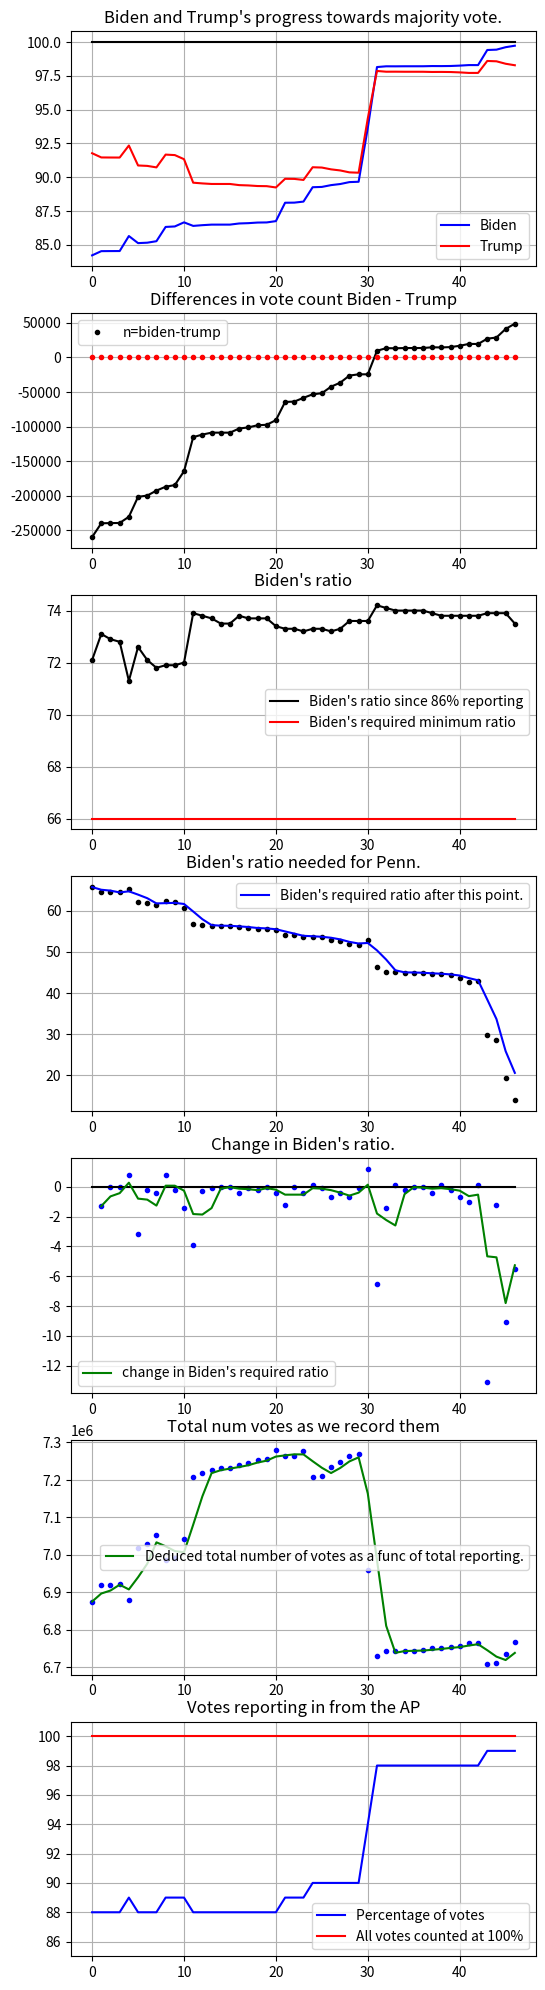

Reproduce this figure in Python.
from matplotlib import pyplot

print("Pennsylvania")

BIDEN_INITIAL = 2805000
TRUMP_INITIAL = 3120000

REPORTING_INITIAL = .86

TOTAL_INITIAL = (BIDEN_INITIAL + TRUMP_INITIAL) / REPORTING_INITIAL

VERBOSE = True

reporting = [
    .88, .88, .88, .88, .89, .88, .88, .88, .89, .89, .89,
    .88, .88, .88, .88, .88, .88, .88, .88, .88, .88, .89,
    .89, .89, .90, .90, .90, .90, .90, .90, .94, .98, .98,
    .98, .98, .98, .98, .98, .98, .98, .98, .98, .98, .99,
    .99, .99, .99
]

bidens = [
    2895441, 2924362, 2925483, 2926112, 2946881, 2987385, 2993438, 3006818, 3015721, 3019142, 3051565,
    3113911, 3120731, 3125766, 3127552, 3127743, 3134290, 3137658, 3142463, 3143750, 3157309, 3199756,
    3200489, 3209598, 3217079, 3219263, 3235017, 3243717, 3255710, 3258529, 3258529, 3302987, 3310574,
    3310778, 3311673, 3311780, 3311927, 3315158, 3315521, 3316645, 3319552, 3324096, 3324151, 3334633,
    3337069, 3355387, 3373773
]
trumps = [
    3154969, 3163949, 3164810, 3165278, 3177086, 3188778, 3192980, 3199203, 3202481, 3203544, 3215983,
    3229011, 3232131, 3234380, 3236175, 3236368, 3236928, 3238682, 3240387, 3240998, 3247875, 3264017,
    3264209, 3267879, 3270295, 3270885, 3277202, 3280102, 3281842, 3282842, 3282842, 3293239, 3297096,
    3297454, 3298011, 3298107, 3298207, 3300413, 3300980, 3301601, 3302630, 3304471, 3304619, 3307459,
    3308192, 3314164, 3324864
]

assert all([i <= 1.0 for i in reporting]), "Forgot a decimal?"
assert len(reporting) == len(bidens)
assert len(bidens) == len(trumps)
for i in range(1, len(bidens)):
    assert bidens[i] >= bidens[i - 1]
    assert trumps[i] >= trumps[i - 1]


print("=" * 60)
print()

biden_percentages = []
trump_percentages = []

ratios = []
new_ratios = []


totals = []
races = []


for i in range(len(reporting)):

    biden_diff = bidens[i] - BIDEN_INITIAL
    trump_diff = trumps[i] - TRUMP_INITIAL
    
    race = bidens[i] - trumps[i]
    races += [race]


    ratio = biden_diff / (biden_diff + trump_diff)
    ratio = round(ratio, 3)
    ratios += [ratio]

    # if SHORTERN_PRINTS:
    print(f'Iteration {i} reporting at {int(reporting[i] * 100)}%. \n'
          f'Biden\'s ratio: {round(ratio * 100, 3)}% of the new vote since the 86% reporting. '
          # f'Above threshold: {ratio > 0.66}.'
          )
    if VERBOSE:
        print()
    # print(f"Biden: {bidens[i]}. Trump: {trumps[i]}. Reporting: {reporting[i]}.")

    total = (bidens[i] + trumps[i]) / reporting[i]
    totals += [total]
    if VERBOSE:
        print(f'Total: {int(total)}. Needed: {int(total/2)}')

        print()

    biden_progress = bidens[i] / (total / 2)
    trump_progress = trumps[i] / (total / 2)

    biden_percentages += [biden_progress]
    trump_percentages += [trump_progress]

    if VERBOSE:
        print(f"Biden is at {round(biden_progress*100, 1)}% with {bidens[i]} of {int(total/2)}. ")
        print(f"Biden needs {int(total / 2) - bidens[i]}. ")
        print()
        print(f"Trump is at {round(trump_progress*100, 1)}% with {trumps[i]} of {int(total/2)}. ")
        print(f"Trump needs {int(total / 2) - trumps[i]}. ")

    biden_needs = int(total / 2) - bidens[i]
    trump_needs = int(total / 2) - trumps[i]
    remaining = (bidens[i] + trumps[i]) / reporting[i] * (1.0 - reporting[i])
    new_ratio_needed = round(biden_needs / remaining * 100, 1)
    new_ratios += [new_ratio_needed]


    if VERBOSE:
        print()
        print(f"Delta - total num of votes since 86% reporting: {int(total - TOTAL_INITIAL)}.")
        print(f"Remaining: {int(remaining)}.")
        print(f"New ratio needed: {new_ratio_needed}%. ")

    if VERBOSE:
        print()
    print("=" * 60)
    if VERBOSE:
        print()

if not VERBOSE:
    print(f"New ratio needed: {new_ratio_needed}%. ")









biden_percentages = [b * 100 for b in biden_percentages]
trump_percentages = [b * 100 for b in trump_percentages]

pyplot.figure(figsize=(6, 25), dpi=80)




plot_count = 7
col_count = 1
subplot_number = plot_count * 100 + col_count * 10 + 1

def get_subplot_number():
    global subplot_number
    ret = subplot_number
    subplot_number += 1
    return ret

pyplot.subplot(get_subplot_number())
pyplot.plot([i for i in range(len(biden_percentages))], biden_percentages, 'b-', label='Biden')
pyplot.plot([i for i in range(len(biden_percentages))], trump_percentages, 'r-', label='Trump')
pyplot.plot([i for i in range(len(biden_percentages))], [100 for _ in biden_percentages], 'k')
pyplot.legend()
pyplot.title("Biden and Trump's progress towards majority vote.")
# pyplot.xlabel("Numbers being recorded. Not linear!")
# pyplot.ylabel("Progress towards majority of state vote.")
pyplot.grid('both')





pyplot.subplot(get_subplot_number())
pyplot.plot([i for i in range(len(races))], races, 'k')
pyplot.plot([i for i in range(len(races))], races, 'k.', label="n=biden-trump")
pyplot.plot([i for i in range(len(races))], [0 for _ in range(len(races))], 'r.')
pyplot.title("Differences in vote count Biden - Trump")
# pyplot.ylabel("n = Biden - Trump")
pyplot.legend()
pyplot.grid()



pyplot.subplot(get_subplot_number())
ratios = [r * 100 for r in ratios]
pyplot.plot([i for i in range(len(new_ratios))], ratios, ".k")
pyplot.plot([i for i in range(len(new_ratios))], ratios, "-k", label="Biden's ratio since 86% reporting")
pyplot.plot([i for i in range(len(new_ratios))], [66 for _ in range(len(new_ratios))],
            'r-', label="Biden's required minimum ratio")

pyplot.title("Biden's ratio")
# pyplot.ylabel("Biden's ratio of the new vote since 86% reporting. ")
pyplot.legend()
pyplot.grid()


pyplot.subplot(get_subplot_number())
pyplot.plot([i for i in range(len(new_ratios))], new_ratios, ".k")
running_averages = [new_ratios[0], (new_ratios[0] + new_ratios[1]) / 2]
for i in range(2, len(new_ratios)):
    avg = (new_ratios[i] + new_ratios[i - 1] + new_ratios[i - 2]) / 3
    running_averages += [avg]
pyplot.plot([i for i in range(len(running_averages))], running_averages, 'b',
            label="Biden's required ratio after this point.")
pyplot.title("Biden's ratio needed for Penn.")
# pyplot.xlabel("Numbers being recorded. Not linear!")
# pyplot.ylabel("Ratio that Biden needs after this point")
pyplot.legend()
pyplot.grid('both')





pyplot.subplot(get_subplot_number())
ratio_diffs = []
for i in range(1, len(new_ratios)):
    ratio_diffs += [new_ratios[i] - new_ratios[i - 1]]
xs = [i + 1 for i in range(len(ratio_diffs))]
pyplot.plot(xs, ratio_diffs, ".b")

pyplot.plot([i for i in range(len(new_ratios))], [0 for _ in range(len(new_ratios))], 'k')

running_averages = [ratio_diffs[0], (ratio_diffs[0] + ratio_diffs[1]) / 2]
# for ratio in ratio_diffs[2:]:
#     avg = (ratio + running_averages[-1] + running_averages[-2]) / 3
for i in range(2, len(ratio_diffs)):
    avg = (ratio_diffs[i] + ratio_diffs[i - 1] + ratio_diffs[i - 2]) / 3
    running_averages += [avg]

pyplot.plot([i + 1 for i in range(len(running_averages))], running_averages, 'g',
            label='change in Biden\'s required ratio')

pyplot.title("Change in Biden's ratio.")
# pyplot.xlabel("Numbers being recorded. Not linear!")
# pyplot.ylabel("Change in ratio that Biden needs after this point.")
pyplot.legend()
pyplot.grid()



pyplot.subplot(get_subplot_number())
xs = [i for i in range(len(totals))]
ys = totals
pyplot.plot(xs, ys, ".b")

running_averages = [totals[0], (totals[0] + totals[1]) / 2]
# for ratio in totals[2:]:
#     avg = (ratio + running_averages[-1] + running_averages[-2]) / 3
for i in range(2, len(totals)):
    avg = (totals[i] + totals[i - 1] + totals[i - 2]) / 3
    running_averages += [avg]

pyplot.plot([i for i in range(len(running_averages))], running_averages, 'g',
            label="Deduced total number of votes as a func of total reporting.")


pyplot.title("Total num votes as we record them")
# pyplot.xlabel("Numbers being recorded. Not linear. ")
# pyplot.ylabel("Total number of votes")
pyplot.legend()
pyplot.grid()




pyplot.subplot(get_subplot_number())
xs = [i for i in range(len(reporting))]
ys = [int(r * 100) for r in reporting]

pyplot.plot(xs, ys, 'b-', label="Percentage of votes")
pyplot.plot(xs, [100 for _ in xs], 'r-', label="All votes counted at 100%")
pyplot.title("Votes reporting in from the AP")
# pyplot.ylabel("Percentage of votes reported in Penn")
pyplot.ylim(85, 101)
pyplot.grid()
pyplot.legend()








pyplot.show()
























































